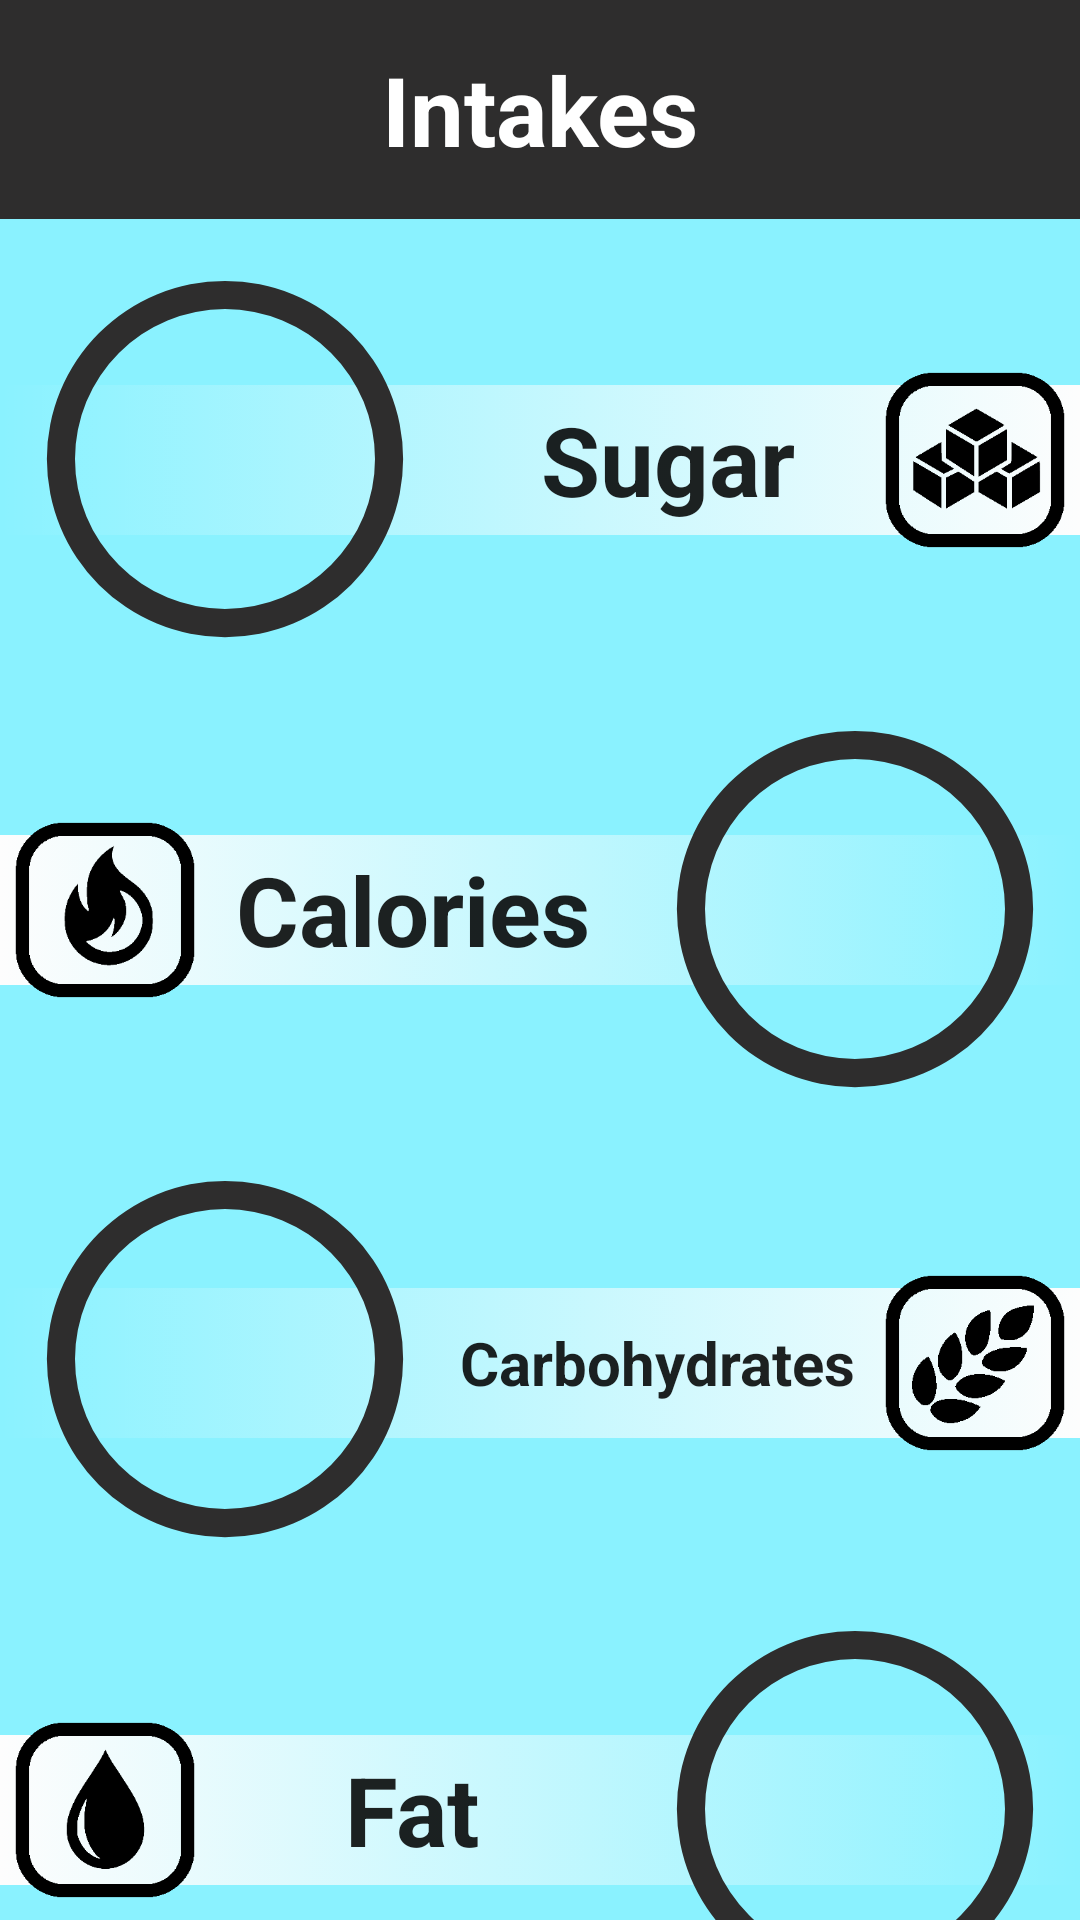

Android layout source for this screen:
<!-- AndroidManifest.xml: application theme Theme.FitGuru -->
<!-- res/layout/details1.xml -->
<?xml version="1.0" encoding="utf-8"?>

<androidx.constraintlayout.widget.ConstraintLayout xmlns:android="http://schemas.android.com/apk/res/android"
    xmlns:app="http://schemas.android.com/apk/res-auto"
    xmlns:tools="http://schemas.android.com/tools"
    android:layout_width="match_parent"
    android:layout_height="match_parent"
    android:background="#8AF2FF">


    <View
        android:id="@+id/view2"
        android:layout_width="match_parent"
        android:layout_height="50dp"
        android:background="@drawable/gradient"
        app:layout_constraintBottom_toBottomOf="@+id/tvTextSugar"
        app:layout_constraintTop_toTopOf="@+id/tvTextSugar" />

    <View
        android:id="@+id/view3"
        android:layout_width="match_parent"
        android:layout_height="50dp"
        android:background="@drawable/gradient"
        android:scaleX="-1"
        android:scaleY="-1"
        app:layout_constraintBottom_toBottomOf="@+id/tvTextCal"
        app:layout_constraintTop_toTopOf="@+id/tvTextCal" />

    <View
        android:id="@+id/view4"
        android:layout_width="match_parent"
        android:layout_height="50dp"
        android:background="@drawable/gradient"
        app:layout_constraintBottom_toBottomOf="@+id/tvTextCarb"
        app:layout_constraintTop_toTopOf="@+id/tvTextCarb" />

    <View
        android:id="@+id/view5"
        android:layout_width="match_parent"
        android:layout_height="50dp"
        android:background="@drawable/gradient"
        android:scaleX="-1"
        android:scaleY="-1"
        app:layout_constraintBottom_toBottomOf="@+id/tvTextFat"
        app:layout_constraintTop_toTopOf="@+id/tvTextFat" />


    <TextView
        android:id="@+id/main"
        android:layout_width="match_parent"
        android:layout_height="wrap_content"
        android:background="@color/gray"
        android:gravity="center"
        android:paddingVertical="15dp"
        android:text="@string/intakes"
        android:textColor="@color/white"
        android:textSize="32sp"
        android:textStyle="bold"
        app:layout_constraintEnd_toEndOf="parent"
        app:layout_constraintStart_toStartOf="parent"
        app:layout_constraintTop_toTopOf="parent" />


    <ProgressBar
        android:id="@+id/sugar_progress"
        style="@style/CircularDeterminateProgressBar"
        android:layout_width="150dp"
        android:layout_height="150dp"
        android:layout_marginTop="5dp"
        app:layout_constraintLeft_toLeftOf="parent"
        app:layout_constraintTop_toBottomOf="@+id/main"
        tools:progress="60" />

    <TextView
        android:id="@+id/tvSugar"
        android:layout_width="wrap_content"
        android:layout_height="wrap_content"
        android:textAppearance="@style/TextAppearance.AppCompat.Large"
        android:textStyle="bold"
        app:layout_constraintBottom_toBottomOf="@+id/sugar_progress"
        app:layout_constraintEnd_toEndOf="@+id/sugar_progress"
        app:layout_constraintStart_toStartOf="@+id/sugar_progress"
        app:layout_constraintTop_toTopOf="@+id/sugar_progress"
        tools:text="60%" />

    <TextView
        android:id="@+id/tvTextSugar"
        android:layout_width="wrap_content"
        android:layout_height="wrap_content"
        android:text="@string/sugar"
        android:textAppearance="@style/TextAppearance.AppCompat.Large"
        android:textSize="32sp"
        android:textStyle="bold"
        app:layout_constraintBottom_toBottomOf="@+id/tvSugar"
        app:layout_constraintEnd_toStartOf="@+id/imageView5"
        app:layout_constraintStart_toEndOf="@+id/sugar_progress"
        app:layout_constraintTop_toTopOf="@+id/tvSugar" />


    <ProgressBar
        android:id="@+id/cal_progress"
        style="@style/CircularDeterminateProgressBar"
        android:layout_width="150dp"
        android:layout_height="150dp"
        app:layout_constraintEnd_toEndOf="parent"
        app:layout_constraintTop_toBottomOf="@+id/sugar_progress"
        tools:progress="50" />

    <TextView
        android:id="@+id/tvCal"
        android:layout_width="wrap_content"
        android:layout_height="wrap_content"
        android:textAppearance="@style/TextAppearance.AppCompat.Large"
        android:textStyle="bold"
        app:layout_constraintBottom_toBottomOf="@+id/cal_progress"
        app:layout_constraintEnd_toEndOf="@+id/cal_progress"
        app:layout_constraintStart_toStartOf="@+id/cal_progress"
        app:layout_constraintTop_toTopOf="@+id/cal_progress"
        tools:text="50%" />

    <TextView
        android:id="@+id/tvTextCal"
        android:layout_width="wrap_content"
        android:layout_height="wrap_content"
        android:text="@string/calories"
        android:textAppearance="@style/TextAppearance.AppCompat.Large"
        android:textSize="32sp"
        android:textStyle="bold"
        app:layout_constraintBottom_toBottomOf="@+id/tvCal"
        app:layout_constraintEnd_toStartOf="@+id/cal_progress"
        app:layout_constraintStart_toEndOf="@+id/imageView4"
        app:layout_constraintTop_toTopOf="@+id/tvCal" />


    <ProgressBar
        android:id="@+id/carb_progress"
        style="@style/CircularDeterminateProgressBar"
        android:layout_width="150dp"
        android:layout_height="150dp"
        app:layout_constraintStart_toStartOf="parent"
        app:layout_constraintTop_toBottomOf="@+id/cal_progress"
        tools:progress="20" />

    <TextView
        android:id="@+id/tvCarb"
        android:layout_width="wrap_content"
        android:layout_height="wrap_content"
        android:textAppearance="@style/TextAppearance.AppCompat.Large"
        android:textStyle="bold"
        app:layout_constraintBottom_toBottomOf="@+id/carb_progress"
        app:layout_constraintEnd_toEndOf="@+id/carb_progress"
        app:layout_constraintStart_toStartOf="@+id/carb_progress"
        app:layout_constraintTop_toTopOf="@+id/carb_progress"
        app:layout_constraintVertical_bias="0.508"
        tools:text="20%" />


    <TextView
        android:id="@+id/tvTextCarb"
        android:layout_width="wrap_content"
        android:layout_height="wrap_content"
        android:text="@string/carbohydrates"
        android:textAppearance="@style/TextAppearance.AppCompat.Large"
        android:textSize="20sp"
        android:textStyle="bold"
        app:layout_constraintBottom_toBottomOf="@+id/tvCarb"
        app:layout_constraintEnd_toStartOf="@+id/imageView3"
        app:layout_constraintTop_toTopOf="@+id/tvCarb"
        android:layout_marginEnd="10dp"/>

    <ProgressBar
        android:id="@+id/fat_progress"
        style="@style/CircularDeterminateProgressBar"
        android:layout_width="150dp"
        android:layout_height="150dp"
        app:layout_constraintEnd_toEndOf="parent"
        app:layout_constraintTop_toBottomOf="@+id/carb_progress"
        tools:progress="90" />

    <TextView
        android:id="@+id/tvFat"
        android:layout_width="wrap_content"
        android:layout_height="wrap_content"
        android:textAppearance="@style/TextAppearance.AppCompat.Large"
        android:textStyle="bold"
        app:layout_constraintBottom_toBottomOf="@+id/fat_progress"
        app:layout_constraintEnd_toEndOf="@+id/fat_progress"
        app:layout_constraintStart_toStartOf="@+id/fat_progress"
        app:layout_constraintTop_toTopOf="@+id/fat_progress"
        tools:text="90%" />

    <TextView
        android:id="@+id/tvTextFat"
        android:layout_width="wrap_content"
        android:layout_height="wrap_content"
        android:text="@string/fat"
        android:textAppearance="@style/TextAppearance.AppCompat.Large"
        android:textSize="32sp"
        android:textStyle="bold"
        app:layout_constraintBottom_toBottomOf="@+id/tvFat"
        app:layout_constraintEnd_toStartOf="@+id/fat_progress"
        app:layout_constraintStart_toEndOf="@+id/imageView2"
        app:layout_constraintTop_toTopOf="@+id/tvFat" />

    <ImageButton
        android:id="@+id/btClear"
        android:layout_width="50dp"
        android:layout_height="50dp"
        android:layout_marginEnd="10dp"
        android:background="#00000000"
        android:scaleX="2"
        android:scaleY="2"
        android:src="@drawable/clear"
        app:layout_constraintBottom_toBottomOf="@+id/main"
        app:layout_constraintEnd_toEndOf="parent"
        app:layout_constraintTop_toTopOf="@+id/main" />

    <ImageView
        android:id="@+id/imageView2"
        android:layout_width="60dp"
        android:layout_height="60dp"
        android:layout_marginStart="5dp"
        android:background="@drawable/fat"
        app:layout_constraintBottom_toBottomOf="@+id/tvTextFat"
        app:layout_constraintStart_toStartOf="parent"
        app:layout_constraintTop_toTopOf="@+id/tvTextFat" />

    <ImageView
        android:id="@+id/imageView3"
        android:layout_width="60dp"
        android:layout_height="60dp"
        android:background="@drawable/carb"
        app:layout_constraintBottom_toBottomOf="@+id/tvTextCarb"
        app:layout_constraintEnd_toEndOf="parent"
        app:layout_constraintTop_toTopOf="@+id/tvTextCarb"
        android:layout_marginEnd="5dp"/>

    <ImageView
        android:id="@+id/imageView4"
        android:layout_width="60dp"
        android:layout_height="60dp"
        android:background="@drawable/cal"
        app:layout_constraintBottom_toBottomOf="@+id/tvTextCal"
        android:layout_marginStart="5dp"
        app:layout_constraintStart_toStartOf="@+id/view3"
        app:layout_constraintTop_toTopOf="@+id/tvTextCal" />

    <ImageView
        android:id="@+id/imageView5"
        android:layout_width="60dp"
        android:layout_height="60dp"
        android:layout_marginStart="5dp"
        android:background="@drawable/sug"
        app:layout_constraintBottom_toBottomOf="@+id/tvTextSugar"
        app:layout_constraintEnd_toEndOf="parent"
        app:layout_constraintTop_toTopOf="@+id/tvTextSugar"
        android:layout_marginEnd="5dp"/>


</androidx.constraintlayout.widget.ConstraintLayout>
<!-- resources referenced by this layout -->
<resources>
  <color name="gray">#2E2D2D</color>
  <color name="white">#FFFFFFFF</color>
  <!-- drawable cal: png bitmap (drawable, 7462 bytes) -->
  <!-- drawable carb: png bitmap (drawable, 3707 bytes) -->
  <!-- drawable fat: png bitmap (drawable, 5843 bytes) -->
  <!-- drawable gradient (drawable) -->
  <?xml version="1.0" encoding="utf-8"?>
  
  <selector xmlns:android="http://schemas.android.com/apk/res/android">
      <item>
          <shape>
              <gradient
                  android:angle="180"
                  android:startColor="#FDFDFD"
                  android:endColor="#0000FF00"
                  android:type="linear" />
          </shape>
      </item>
  </selector>
  <!-- drawable sug: png bitmap (drawable, 6789 bytes) -->
  <string name="calories">Calories</string>
  <string name="carbohydrates">Carbohydrates</string>
  <string name="fat">Fat</string>
  <string name="intakes">Intakes</string>
  <string name="sugar">Sugar</string>
  <style name="CircularDeterminateProgressBar">
          <item name="android:indeterminateOnly">false</item>
          <item name="android:progressDrawable">@drawable/circle</item>
      </style>
  <style name="Theme.FitGuru" parent="Theme.MaterialComponents.DayNight.DarkActionBar">
          
          <item name="colorPrimary">#000000</item>
          <item name="colorPrimaryVariant">#000000</item>
          <item name="colorOnPrimary">#454545</item>
          
          <item name="colorSecondary">#000000</item>
          <item name="colorSecondaryVariant">#CDDC39</item>
          <item name="colorOnSecondary">#CDDC39</item>
          
          <item name="android:statusBarColor" tools:targetApi="l">?attr/colorPrimaryVariant</item>
          
      </style>
  <!-- drawable circle (drawable) -->
  <?xml version="1.0" encoding="utf-8"?>
  
  <layer-list xmlns:android="http://schemas.android.com/apk/res/android">
      <item>
          <shape
              android:shape="ring"
              android:thicknessRatio="16"
              android:useLevel="false">
              <solid android:color="@color/gray" />
          </shape>
      </item>
      <item>
          <rotate
              android:fromDegrees="270"
              android:toDegrees="270">
              <shape
                  android:shape="ring"
                  android:thicknessRatio="16"
                  android:useLevel="true">
                  <gradient
                      android:endColor="@color/red"
                      android:startColor="@color/lightgreen"
                      android:type="sweep" />
              </shape>
          </rotate>
      </item>
  </layer-list>
  <color name="red">#E91E1E</color>
  <color name="lightgreen">#8BC34A</color>
</resources>
